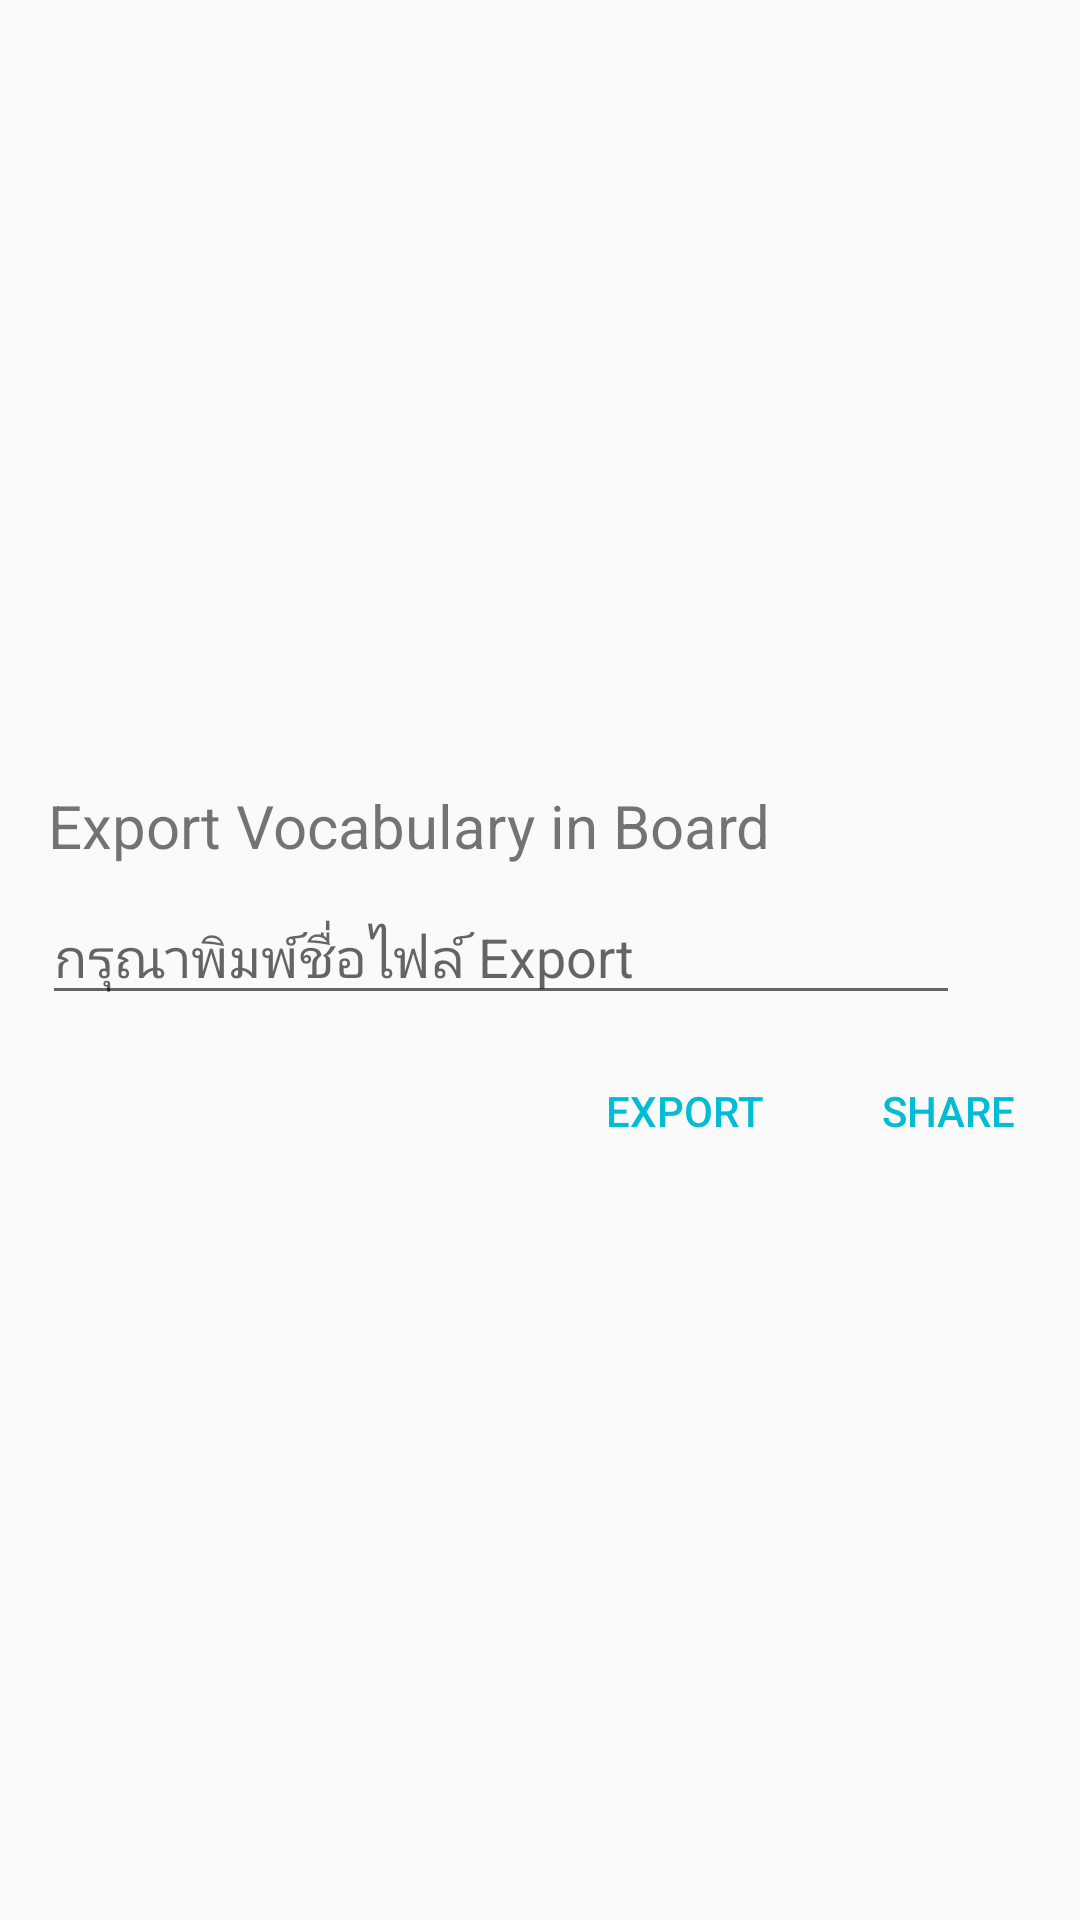

Layout XML and referenced resources for this Android screen:
<!-- AndroidManifest.xml: application theme AppTheme -->
<!-- res/layout/export_word_popup.xml -->
<?xml version="1.0" encoding="utf-8"?>
<RelativeLayout xmlns:android="http://schemas.android.com/apk/res/android"
    android:layout_width="300dp"
    android:layout_height="wrap_content"
    android:gravity="center"
    android:orientation="vertical">

    <ImageView
        android:layout_width="wrap_content"
        android:layout_height="wrap_content"
        android:layout_marginTop="2dp"
        android:layout_marginEnd="2dp"
        android:id="@+id/this_back"
        android:elevation="4dp"
        android:layout_alignParentRight="true"
        android:background="@drawable/ic_close_black_24dp" />

    <LinearLayout
        android:layout_width="match_parent"
        android:layout_height="wrap_content"
        android:orientation="vertical">

        <TextView
            android:layout_width="wrap_content"
            android:layout_height="wrap_content"
            android:text="Export Vocabulary in Board"
            android:textSize="20dp"
            android:id="@+id/title_export"
            android:layout_gravity="start|top"
            android:layout_marginStart="16dp"
            android:layout_marginTop="16dp"/>

        <EditText
            android:layout_width="match_parent"
            android:layout_height="wrap_content"
            android:layout_marginTop="8dp"
            android:layout_marginStart="14dp"
            android:layout_marginEnd="40dp"
            android:hint="กรุณาพิมพ์ชื่อไฟล์ Export"
            android:id="@+id/Groupname"/>

        <LinearLayout
            android:layout_width="match_parent"
            android:layout_height="wrap_content"
            android:gravity="end"
            android:layout_marginTop="8dp"
            android:orientation="horizontal">

            <android.support.v7.widget.AppCompatButton
                android:layout_width="wrap_content"
                android:layout_height="wrap_content"
                android:theme="@style/PrimaryFlatButton"
                android:text="Export"
                android:id="@+id/CF"/>

            <android.support.v7.widget.AppCompatButton
                android:layout_width="wrap_content"
                android:layout_height="wrap_content"
                android:theme="@style/PrimaryFlatButton"
                android:text="Share"
                android:id="@+id/share"/>

        </LinearLayout>

    </LinearLayout>

</RelativeLayout>
<!-- resources referenced by this layout -->
<resources>
  <style name="PrimaryFlatButton" parent="Theme.AppCompat.Light">
          <item name="android:buttonStyle">@style/Widget.AppCompat.Button.Borderless.Colored</item>
          <item name="colorControlHighlight">@color/colorAccent</item>
          <item name="colorAccent">@color/colorAccent</item>
      </style>
  <style name="AppTheme" parent="Theme.AppCompat.Light.NoActionBar">
          
          <item name="colorPrimary">@color/colorPrimary</item>
          <item name="colorPrimaryDark">@color/colorPrimary</item>
          <item name="colorAccent">@color/colorAccent</item>
      </style>
  <color name="colorAccent">#00BCD4</color>
  <color name="colorPrimary">#FAFAFA</color>
</resources>
